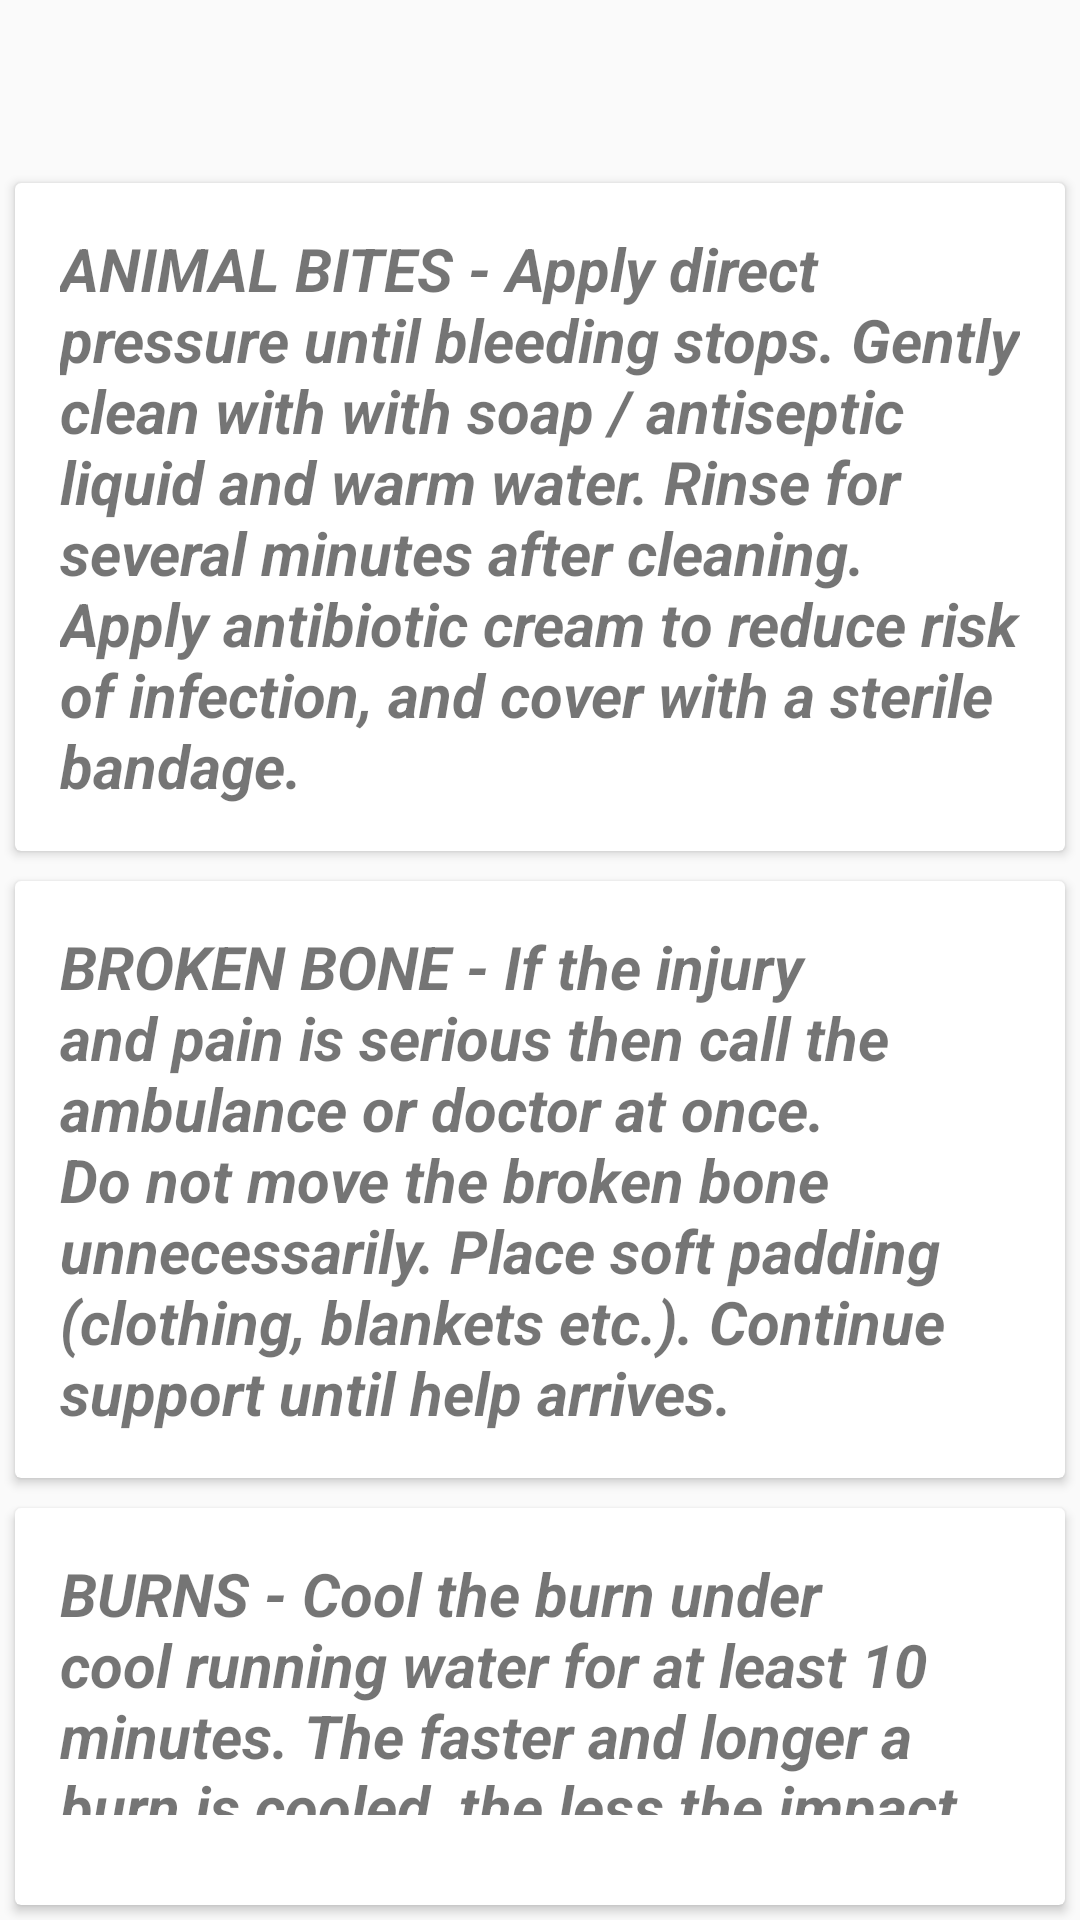

Android layout source for this screen:
<!-- AndroidManifest.xml: application theme AppTheme -->
<!-- res/layout/content_first_aid_tips.xml -->
<LinearLayout xmlns:android="http://schemas.android.com/apk/res/android"
    xmlns:card_view="http://schemas.android.com/apk/res-auto"
    android:orientation="vertical"
    android:paddingTop="?android:attr/actionBarSize"
    android:layout_width="match_parent"
    android:layout_height="match_parent">

    <android.support.v7.widget.CardView
        android:id="@+id/card_view"
        android:layout_gravity="center"
        android:layout_width="fill_parent"
        android:layout_height="wrap_content"
        android:layout_margin="5dp"
        card_view:cardCornerRadius="2dp"
        card_view:contentPadding="15dp">

        <TextView
            android:id="@+id/textView"
            android:layout_width="wrap_content"
            android:layout_height="wrap_content"
            android:textStyle="bold|italic"
            android:textSize="20sp"
            android:text="@string/generalTips"
            android:layout_alignParentTop="true"/>

    </android.support.v7.widget.CardView>


    <android.support.v7.widget.CardView
        android:id="@+id/card_view2"
        android:layout_gravity="center"
        android:layout_width="fill_parent"
        android:layout_height="wrap_content"
        android:layout_margin="5dp"
        card_view:cardCornerRadius="2dp"
        card_view:contentPadding="15dp">

        <TextView
            android:id="@+id/textView2"
            android:layout_width="wrap_content"
            android:layout_height="wrap_content"
            android:textStyle="bold|italic"
            android:textSize="20sp"
            android:text="@string/generalTips1"
            android:layout_alignParentTop="true"/>

    </android.support.v7.widget.CardView>

    <android.support.v7.widget.CardView
        android:id="@+id/card_view3"
        android:layout_gravity="center"
        android:layout_width="fill_parent"
        android:layout_height="wrap_content"
        android:layout_margin="5dp"
        card_view:cardCornerRadius="2dp"
        card_view:contentPadding="15dp">

        <TextView
            android:id="@+id/textView3"
            android:layout_width="wrap_content"
            android:layout_height="wrap_content"
            android:textStyle="bold|italic"
            android:textSize="20sp"
            android:paddingBottom="15dp"
            android:text="@string/generalTips3"
            android:layout_alignParentTop="true"/>

    </android.support.v7.widget.CardView>


</LinearLayout>
<!-- resources referenced by this layout -->
<resources>
  <string name="generalTips">ANIMAL BITES - Apply direct pressure until bleeding stops.
      Gently clean with with soap / antiseptic liquid and warm water. Rinse for several minutes after cleaning.
      Apply antibiotic cream to reduce risk of infection, and cover with a sterile bandage.</string>
  <string name="generalTips1">BROKEN BONE - If the injury and pain is serious then call the ambulance
          or doctor at once. Do not move the broken bone unnecessarily. Place soft padding (clothing, blankets
          etc.). Continue support until help arrives.</string>
  <string name="generalTips3">BURNS - Cool the burn under cool running water for at least 10 minutes.
          The faster and longer a burn is cooled, the less the impact of the injury. If the burn require further
      require care, try to cover it (e.g. with plastic wrap or cover or any ideal covering which does not
      stick to the burn). This will prevent infection by keeping the area clean.</string>
  <style name="AppTheme" parent="AppTheme.Base" />
  <style name="AppTheme.Base" parent="Theme.AppCompat.Light.DarkActionBar">
          
          <item name="colorPrimary">@color/colorPrimary</item>
          <item name="colorPrimaryDark">@color/colorPrimaryDark</item>
          <item name="colorAccent">@color/colorAccent</item>
          <item name="windowActionBar">false</item>
          <item name="windowNoTitle">true</item>
      </style>
  <!-- not gathered from this repository: default colours our renderer supplied (Android Studio template values) -->
  <color name="colorPrimary">#FF6200EE</color>
  <color name="colorPrimaryDark">#FF3700B3</color>
  <color name="colorAccent">#FF03DAC5</color>
</resources>
